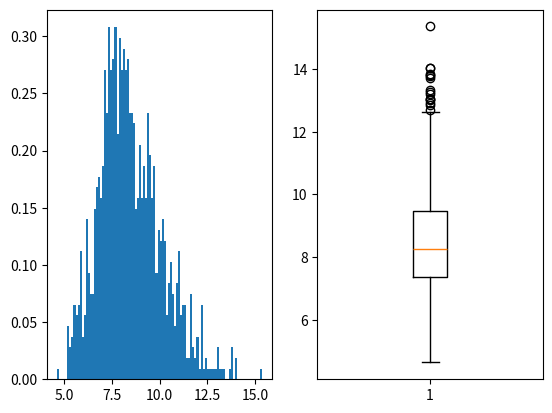

Recreate this plot in Python.
import numpy as np
import matplotlib.pyplot as plt

mu = 50 / 6
std = 0.05 * (1.8e-2 *1000 + 5) / 6


X = np.random.lognormal(mean=np.log(mu), sigma=std, size=1000)

print("Min =", np.min(X))
print("Median =", np.median(X))
print("Max =", np.max(X))

fig, axes = plt.subplots(ncols=2)
axes[0].hist(X, bins=100, density=True)
axes[1].boxplot(X)

plt.show()
